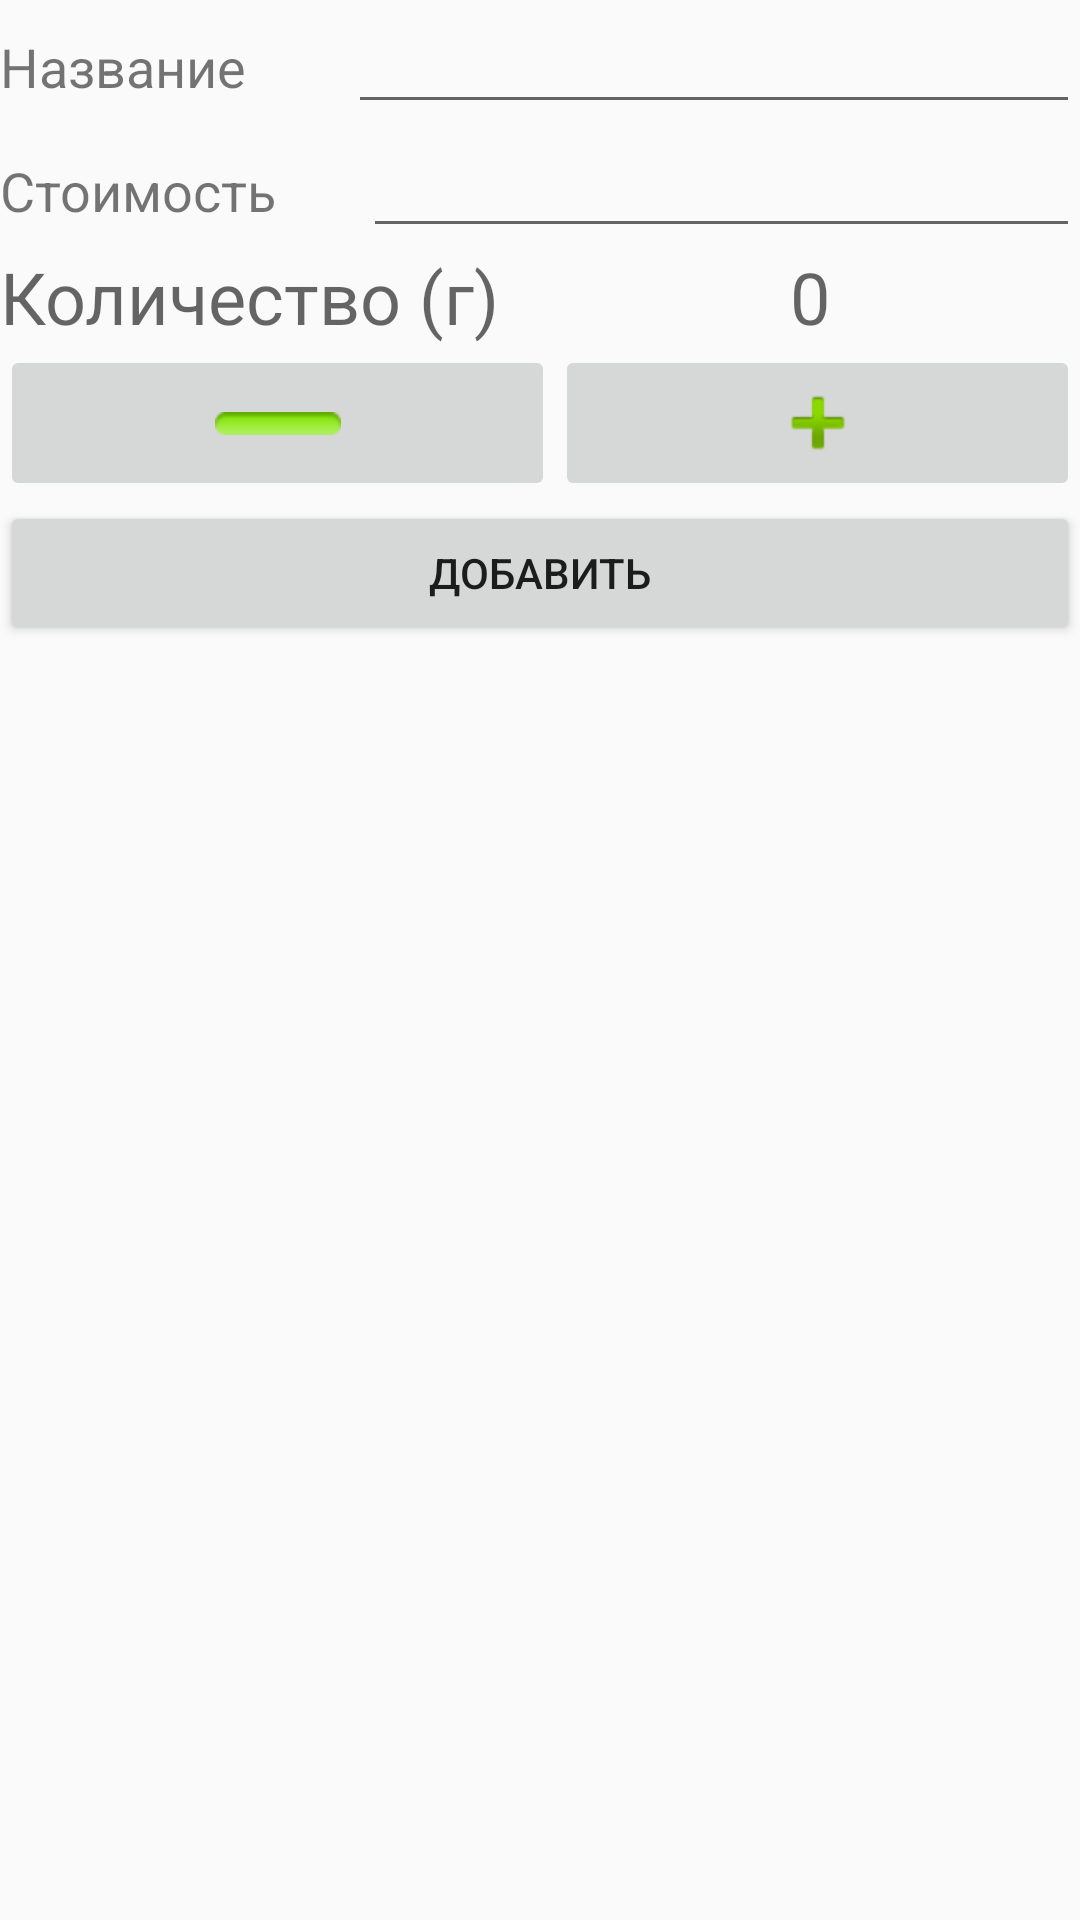

Layout XML and referenced resources for this Android screen:
<!-- AndroidManifest.xml: application theme AppTheme -->
<!-- res/layout/activity_food.xml -->
<?xml version="1.0" encoding="utf-8"?>
<LinearLayout xmlns:android="http://schemas.android.com/apk/res/android"
    xmlns:app="http://schemas.android.com/apk/res-auto"
    android:layout_width="match_parent"
    android:layout_height="match_parent"
    android:orientation="vertical">

    <LinearLayout
        android:layout_width="match_parent"
        android:layout_height="wrap_content"
        android:orientation="horizontal">

        <TextView
            android:id="@+id/textView"
            android:layout_width="wrap_content"
            android:layout_height="wrap_content"
            android:layout_weight="1"
            android:text="Название"
            android:textSize="18sp" />

        <EditText
            android:id="@+id/editTextFoodName"
            android:layout_width="wrap_content"
            android:layout_height="wrap_content"
            android:layout_weight="1"
            android:ems="10"
            android:inputType="textPersonName"
            android:text="" />
    </LinearLayout>

    <LinearLayout
        android:layout_width="match_parent"
        android:layout_height="wrap_content"
        android:orientation="horizontal">

        <TextView
            android:id="@+id/textView8"
            android:layout_width="wrap_content"
            android:layout_height="wrap_content"
            android:layout_weight="1"
            android:text="Стоимость"
            android:textSize="18sp" />

        <EditText
            android:id="@+id/editTextFoodPrice"
            android:layout_width="wrap_content"
            android:layout_height="wrap_content"
            android:layout_weight="1"
            android:ems="10"
            android:inputType="textPersonName"
            android:text="" />
    </LinearLayout>

    <LinearLayout
        android:layout_width="match_parent"
        android:layout_height="wrap_content"
        android:orientation="horizontal">

        <TextView
            android:id="@+id/textView10"
            android:layout_width="match_parent"
            android:layout_height="match_parent"
            android:layout_weight="1"
            android:text="Количество (г)"
            android:textAlignment="viewStart"
            android:textAppearance="@style/TextAppearance.AppCompat.Display1"
            android:textSize="24sp" />

        <TextView
            android:id="@+id/textViewFoodAmount"
            android:layout_width="match_parent"
            android:layout_height="match_parent"
            android:layout_weight="1"
            android:text="0"
            android:textAlignment="center"
            android:textAppearance="@style/TextAppearance.AppCompat.Display1"
            android:textSize="24sp" />
    </LinearLayout>

    <LinearLayout
        android:layout_width="match_parent"
        android:layout_height="wrap_content"
        android:orientation="horizontal">

        <ImageButton
            android:id="@+id/imageButtonFoodMinus"
            android:layout_width="wrap_content"
            android:layout_height="match_parent"
            android:layout_weight="1"
            app:srcCompat="@android:drawable/button_onoff_indicator_on" />

        <ImageButton
            android:id="@+id/imageButtonFoodPlus"
            android:layout_width="wrap_content"
            android:layout_height="wrap_content"
            android:layout_weight="1"
            app:srcCompat="@android:drawable/ic_input_add" />
    </LinearLayout>

    <Button
        android:id="@+id/button_AddFoodFromForm"
        android:layout_width="match_parent"
        android:layout_height="wrap_content"
        android:text="Добавить" />
</LinearLayout>
<!-- resources referenced by this layout -->
<resources>
  <style name="AppTheme" parent="Theme.AppCompat.Light.DarkActionBar">
          
          <item name="colorPrimary">@color/colorPrimary</item>
          <item name="colorPrimaryDark">@color/colorPrimaryDark</item>
          <item name="colorAccent">@color/colorAccent</item>
      </style>
  <color name="colorPrimary">#3DDC84</color>
  <color name="colorPrimaryDark">#00574B</color>
  <color name="colorAccent">#C65755</color>
</resources>
